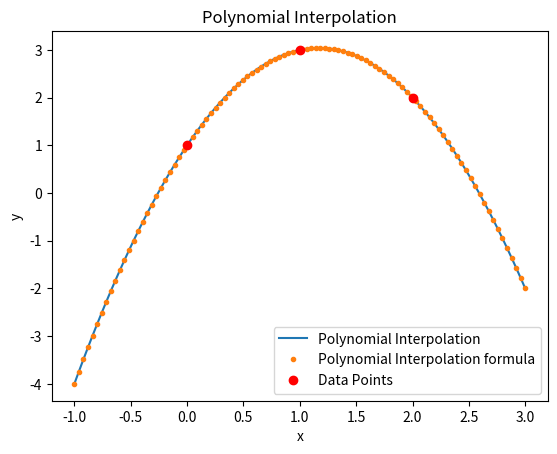

Generate this figure with matplotlib:
import numpy as np
import matplotlib.pyplot as plt
from scipy.interpolate import lagrange

# Given data points
x = np.array([0, 1, 2])
y = np.array([1, 3, 2])

# Compute the Lagrange polynomial
poly = lagrange(x, y)

# Convert polynomial to a more convenient form
coefficients = np.poly1d(poly.coefficients)
print(f"The interpolating polynomial is:\n{coefficients}")

# Generate a range of x values for plotting the polynomial
x_vals = np.linspace(min(x-1), max(x+1), 100)
y_vals = coefficients(x_vals)
f = lambda x : -1.5 * x**2 + 3.5 * x + 1

# Plot the polynomial
plt.plot(x_vals, y_vals, label='Polynomial Interpolation')
plt.plot(x_vals, f(x_vals), ".", label='Polynomial Interpolation formula')
# Plot the original data points
plt.plot(x, y, 'ro', label='Data Points')

# Add labels and legend
plt.xlabel('x')
plt.ylabel('y')
plt.title('Polynomial Interpolation')
plt.legend()

# Show the plot
plt.show()
